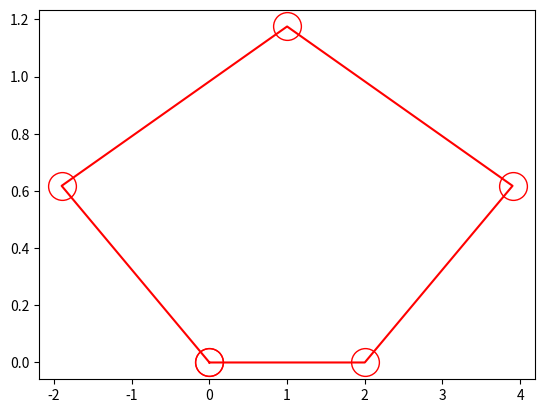

Reproduce this figure in Python.
# from launch import LaunchDescription
# from launch_ros.actions import Node
import numpy as np
import matplotlib.pyplot as plt
# from functions import formation as animation

np.random.seed(10)

# ANIMATION = True
MAXITERS = 10
n_x = 3
dt = 0.01 # integration time = communication time
N_AGENTS = 5

#### Select formation shape
Formation = "pentagon" # {"square" "pentagon" "hexagon"}

#### Formations NxN distance matrices
distances = np.zeros((N_AGENTS, N_AGENTS, N_AGENTS))
L = 2

# Square
if Formation == "square": 
    D = np.sqrt(2)*L
    distances_2d = [[0, L, D, L],
                    [L, 0, L, D],
                    [D, L, 0, L],
                    [L, D, L, 0]]
    
    position = np.array([[0, 0],
                [L, 0],
                [L, L],
                [0, L],
                [0,0]])

    distances_2d = np.asarray(distances_2d)
    distances = np.asarray(distances_2d)

# Pentagon
if Formation == "pentagon": 
    D = L*(1+np.sqrt(5))/2
    distances_2d = [[0, L, D, D, L],
                    [L, 0, L, D, D],
                    [D, L, 0, L, D],
                    [D, D, L, 0, L],
                    [L, D, D, L, 0]]
    
    position = np.array([[0,0],
                [L,0],
                [L+L*np.cos(np.pi/10), L*np.sin(np.pi/10)],
                [L/2, L*np.sin(np.pi/5)],
                [-L*np.cos(np.pi/10), L*np.sin(np.pi/10)],
                [0,0]])
        
    distances_2d = np.asarray(distances_2d)
    distances = np.asarray(distances_2d)

# Hexagon
if Formation == "hexagon":
    D = 2*L
    H = np.sqrt(3)*L
    distances_2d = [[0, L , 0, D, H, L],
                    [L, 0, L, 0, D, 0],
                    [0, L, 0, L, 0, D],
                    [D, 0, L, 0, L, 0],
                    [H, D, 0, L, 0, L],
                    [L, 0, D, 0, L, 0]] 
    
    position = np.array([[0, 0],
                [L, 0],
                [L+L/2, L*np.sqrt(3)/2],
                [L, L*np.sqrt(3)],
                [0, L*np.sqrt(3)],
                [-L/2, L*np.sqrt(3)/2],
                [0,0]])
    
    distances_2d = np.asarray(distances_2d)
    distances = np.asarray(distances_2d)

# Adjacency matrix
Adj = distances_2d > 0

# definite initial positions
x_init = 10*np.random.rand(n_x*N_AGENTS)

launch_description = [] # Append nodes

for agent in range(N_AGENTS):
    neighs = np.nonzero(Adj[:, agent])[0].tolist()
    print(f'Neighbours of {agent} are: {neighs}\n')

def plot_position(position):
    plt.plot(position[:,0],position[:,1], marker='o', color='r', markersize=20, fillstyle='none')
    plt.show()

plot_position(position)
